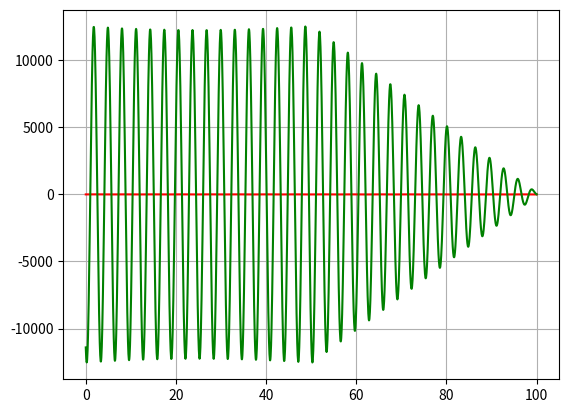

Generate this figure with matplotlib:
import matplotlib.pyplot as plt
import numpy as np
import cmath
import copy

def convCutted(func1, func2):
    func1List = copy.copy(func1)
    func2List = copy.copy(func2)
    
    resultFuncList = []
    len1 = len(func1List)
    len2 = len(func2List)
    
    # свёртываем два сигнала в третий    
    for n in range (len1 + len2 - 1):
        resElem = 0
        for m in range (len1 + len2 - 1):
            if (n - m < len2) and (m < len1):
                resElem = resElem + func1List[m] * func2List[n - m]
        resultFuncList.append(resElem)
    return resultFuncList

sSignal = 1000

tSignal = np.linspace(0, int(sSignal/10), sSignal)
signalList = 5*np.sin(tSignal)

tConv = np.linspace(0, int(sSignal/10), sSignal + sSignal - 1)

convList = convCutted(signalList, signalList)

plt.figure('Conv test')
plt.plot(tSignal, signalList, 'r', label = u'сигнал')
plt.plot(tConv, convList, 'g', label = u'conv')
plt.grid()
plt.show()
